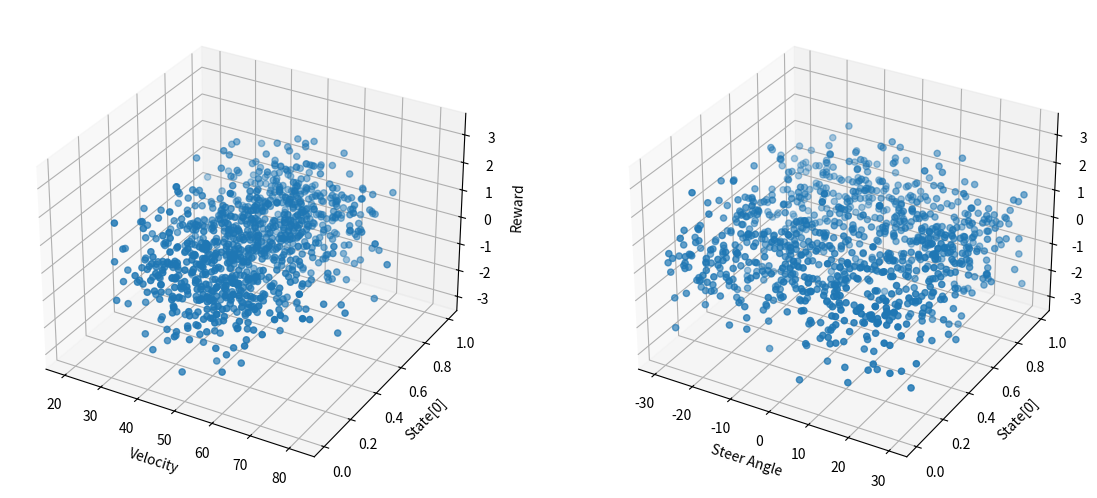

The script that saved this image:
import matplotlib.pyplot as plt
from mpl_toolkits.mplot3d import Axes3D
import numpy as np

# Generating sample data for velocity and state[0]
num_samples = 1000
velocity = np.random.normal(loc=50, scale=10, size=num_samples)  # Mean velocity of 50 and standard deviation of 10
state_0 = np.random.uniform(low=0, high=1, size=num_samples)    # Uniform distribution between 0 and 1

# Generating corresponding rewards and steer angles (just for completeness)
reward = np.random.normal(loc=0, scale=1, size=num_samples)      # Assuming rewards follow a normal distribution
steer_angle = np.random.uniform(low=-30, high=30, size=num_samples)  # Random steering angles within a range

# Plotting the 3D scatter plots
fig = plt.figure(figsize=(12, 10))

# Velocity - State[0] - Reward
ax1 = fig.add_subplot(221, projection='3d')
ax1.scatter(velocity, state_0, reward)
ax1.set_xlabel('Velocity')
ax1.set_ylabel('State[0]')
ax1.set_zlabel('Reward')

# Steer Angle - State[0] - Reward
ax2 = fig.add_subplot(222, projection='3d')
ax2.scatter(steer_angle, state_0, reward)
ax2.set_xlabel('Steer Angle')
ax2.set_ylabel('State[0]')
ax2.set_zlabel('Reward')

plt.tight_layout()
plt.show()
